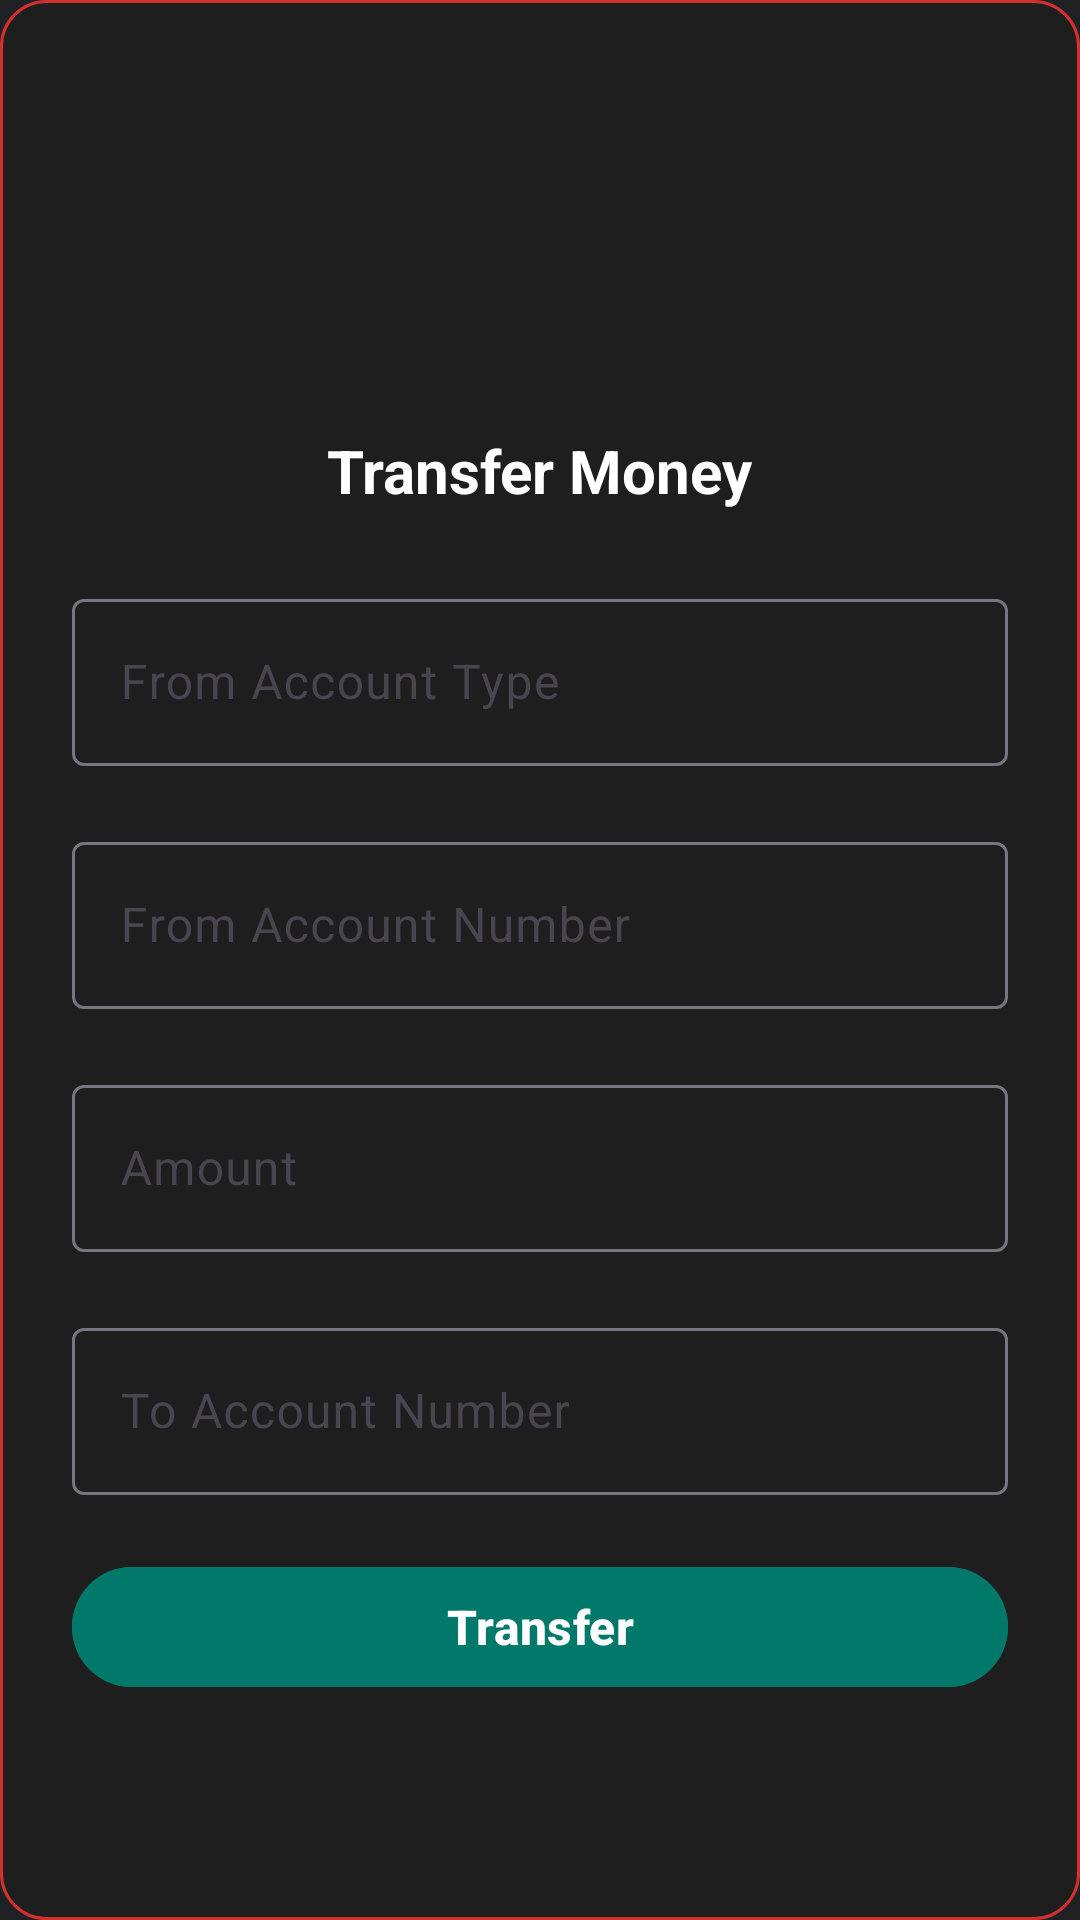

Produce the Android XML layout that renders to this screen, including the resource entries it uses.
<!-- AndroidManifest.xml: application theme Theme.YourBank -->
<!-- res/layout/dialog_transfer.xml -->
<?xml version="1.0" encoding="utf-8"?>
<LinearLayout xmlns:android="http://schemas.android.com/apk/res/android"
    xmlns:app="http://schemas.android.com/apk/res-auto"
    android:orientation="vertical"
    android:id="@+id/transferDialog"
    android:background="@drawable/bg_red_card"
    android:layout_width="wrap_content"
    android:layout_height="wrap_content"
    android:gravity="center"
    android:padding="24dp">

    
    <ImageView
        android:layout_width="60dp"
        android:layout_height="60dp"
        android:contentDescription="@string/image"
        android:src="@drawable/ic_deduct"
        app:tint="@color/white"
        android:layout_gravity="center"/>

    
    <TextView
        android:layout_width="wrap_content"
        android:layout_height="wrap_content"
        android:text="@string/transfer_money"
        android:textSize="20sp"
        android:textStyle="bold"
        android:layout_marginTop="10dp"
        android:textColor="@color/white"
        android:gravity="center"/>

    
    <com.google.android.material.textfield.TextInputLayout
        android:layout_marginTop="24dp"
        android:layout_width="match_parent"
        android:layout_height="wrap_content">
        <com.google.android.material.textfield.TextInputEditText
            android:id="@+id/accountTypeInput"
            android:inputType="textAutoComplete"
            android:layout_width="match_parent"
            android:hint="@string/from_account_type"
            android:textColor="@color/white"
            android:textColorHint="@color/gray"
            android:layout_height="wrap_content" />
    </com.google.android.material.textfield.TextInputLayout>

    
    <com.google.android.material.textfield.TextInputLayout
        android:layout_marginTop="20dp"
        android:layout_width="match_parent"
        android:layout_height="wrap_content">
        <com.google.android.material.textfield.TextInputEditText
            android:id="@+id/accountNumberInput"
            android:layout_width="match_parent"
            android:hint="@string/from_account"
            android:textColor="@color/white"
            android:inputType="textAutoComplete"
            android:textColorHint="@color/gray"
            android:layout_height="wrap_content"/>
    </com.google.android.material.textfield.TextInputLayout>

    
    <com.google.android.material.textfield.TextInputLayout
        android:layout_marginTop="20dp"
        android:layout_width="match_parent"
        android:layout_height="wrap_content">
        <com.google.android.material.textfield.TextInputEditText
            android:id="@+id/amountInput"
            android:layout_width="match_parent"
            android:hint="@string/amount"
            android:textColor="@color/white"
            android:inputType="textAutoComplete"
            android:textColorHint="@color/gray"
            android:layout_height="wrap_content" />
    </com.google.android.material.textfield.TextInputLayout>

    
    <com.google.android.material.textfield.TextInputLayout
        android:layout_marginTop="20dp"
        android:layout_width="match_parent"
        android:layout_height="wrap_content">
        <com.google.android.material.textfield.TextInputEditText
            android:id="@+id/toAccountNumberInput"
            android:layout_width="match_parent"
            android:hint="@string/to_account_number"
            android:textColor="@color/white"
            android:inputType="textAutoComplete"
            android:textColorHint="@color/gray"
            android:layout_height="wrap_content"/>
    </com.google.android.material.textfield.TextInputLayout>

    
    <com.google.android.material.button.MaterialButton
        android:id="@+id/transferButton"
        android:layout_width="match_parent"
        android:layout_height="wrap_content"
        android:text="@string/transfer"
        android:textSize="16sp"
        android:textStyle="bold"
        android:backgroundTint="@color/primary"
        android:textColor="@color/white"
        android:layout_marginTop="20dp"/>

    
    <com.google.android.material.progressindicator.CircularProgressIndicator
        android:id="@+id/transferProgressIndicator"
        android:layout_width="wrap_content"
        android:layout_height="wrap_content"
        android:visibility="gone"
        android:indeterminate="true"
        android:layout_marginTop="20dp" />

</LinearLayout>
<!-- resources referenced by this layout -->
<resources>
  <color name="gray">#9E9E9E</color>
  <color name="primary">#00796B</color>
  <color name="white">#FFFFFFFF</color>
  <!-- drawable bg_red_card (drawable) -->
  <?xml version="1.0" encoding="utf-8"?>
  <shape xmlns:android="http://schemas.android.com/apk/res/android"
      android:shape="rectangle">
  
      <corners android:radius="15dp"/>
  
      <solid android:color="#1E1E1E"/>  
  
      <padding
          android:left="8dp"
          android:top="8dp"
          android:right="8dp"
          android:bottom="8dp"/>
  
      <stroke android:color="@color/withdraw_color" android:width="1dp"/>
  
  </shape>
  <string name="amount">Amount</string>
  <string name="from_account">From Account Number</string>
  <string name="from_account_type">From Account Type</string>
  <string name="image">Its an Image</string>
  <string name="to_account_number">To Account Number</string>
  <string name="transfer">Transfer</string>
  <string name="transfer_money">Transfer Money</string>
  <style name="Theme.YourBank" parent="Base.Theme.YourBank" />
  <color name="withdraw_color">#D32F2F</color>
  <style name="Base.Theme.YourBank" parent="Theme.Material3.DayNight.NoActionBar">
          <item name="android:colorBackground">@color/dark_background</item>
          <item name="android:textColorPrimary">@color/text_primary</item>
          <item name="android:navigationBarColor">@color/bottom_nav_dark</item>
      </style>
  <color name="dark_background">#202124</color>
  <color name="text_primary">#E8EAED</color>
  <color name="bottom_nav_dark">#292A2D</color>
</resources>
